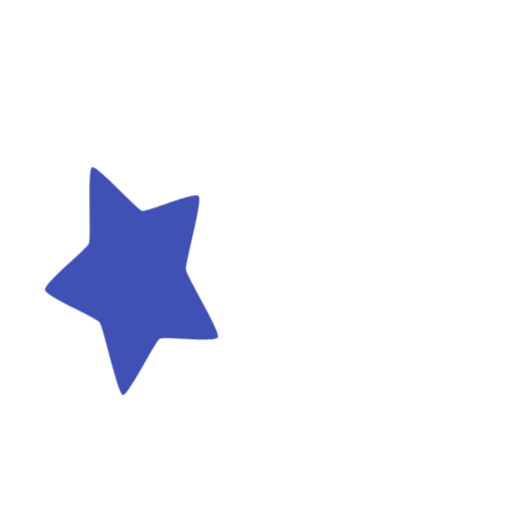
t = 0.00 s
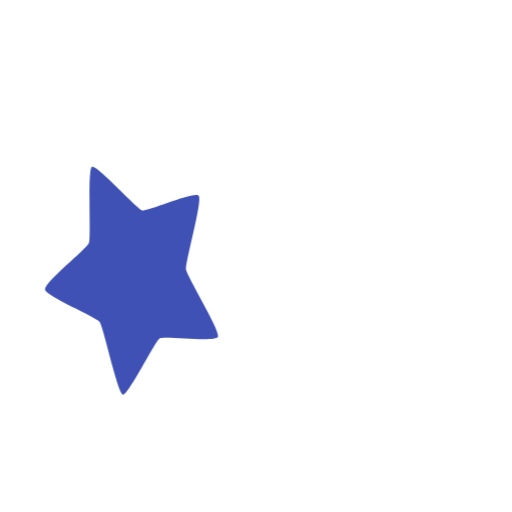
t = 0.38 s
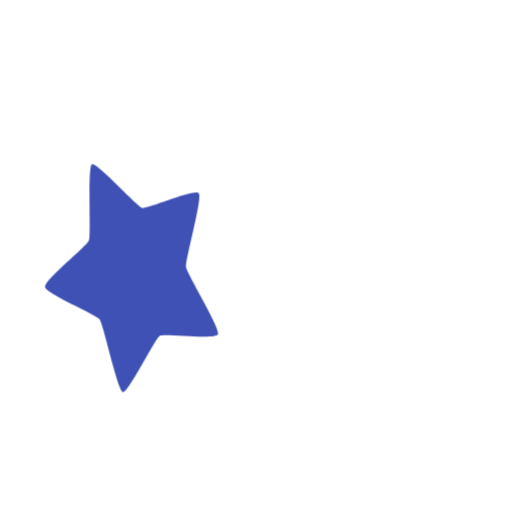
t = 1.13 s
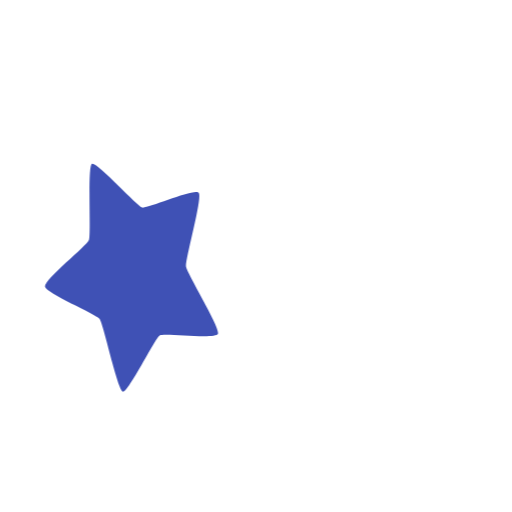
t = 1.50 s
t = 1.88 s: frame unchanged from t = 1.13 s, image omitted
t = 2.63 s: frame unchanged from t = 0.38 s, image omitted

The animated SVG that drew these frames (rendered in a browser with its animation timeline set to each time). Animation: 1 CSS @keyframes rule; one cycle of 3.00 s, repeats indefinitely.

<svg xmlns="http://www.w3.org/2000/svg" viewBox="0 0 300 300" shape-rendering="geometricPrecision">
      <style>
        .animated { 
          animation: bounce 3s ease-in-out infinite;
          transform-origin: center bottom;
        }
        @keyframes bounce {
          0%, 100% { transform: translateY(0); }
          50% { transform: translateY(-2px); }
        }
      </style><g transform="translate(0 -822.52)"><rect class="animated" width="107.25" height="156.59" x="405.55" y="967.22" fill="#0097a7" rx="12.306" ry="12.31" transform="matrix(-.98339 .18149 .60192 .79856 0 0)"/><rect class="animated" width="108.34" height="123.15" x="-1156.5" y="1461.9" fill="#3f51b5" rx="10.69" ry="12.31" transform="matrix(-.98528 .17093 -.59175 .80612 0 0)"/><path class="animated" fill="#3f51b5" d="M52.112 965.158c-1.343 3.515-26.292 23.248-25.744 27.277.548 4.03 29.812 16.023 32.04 19.027s10.545 41.668 13.603 42.5 18.828-31.274 21.548-32.932 32.808 2.503 34.15-1.01c1.343-3.515-18.174-35.352-18.721-39.381s9.732-40.12 7.502-43.125-30.06 9.427-33.118 8.594-26.793-27.3-29.514-25.643-.405 41.177-1.747 44.693z"/></g></svg>
